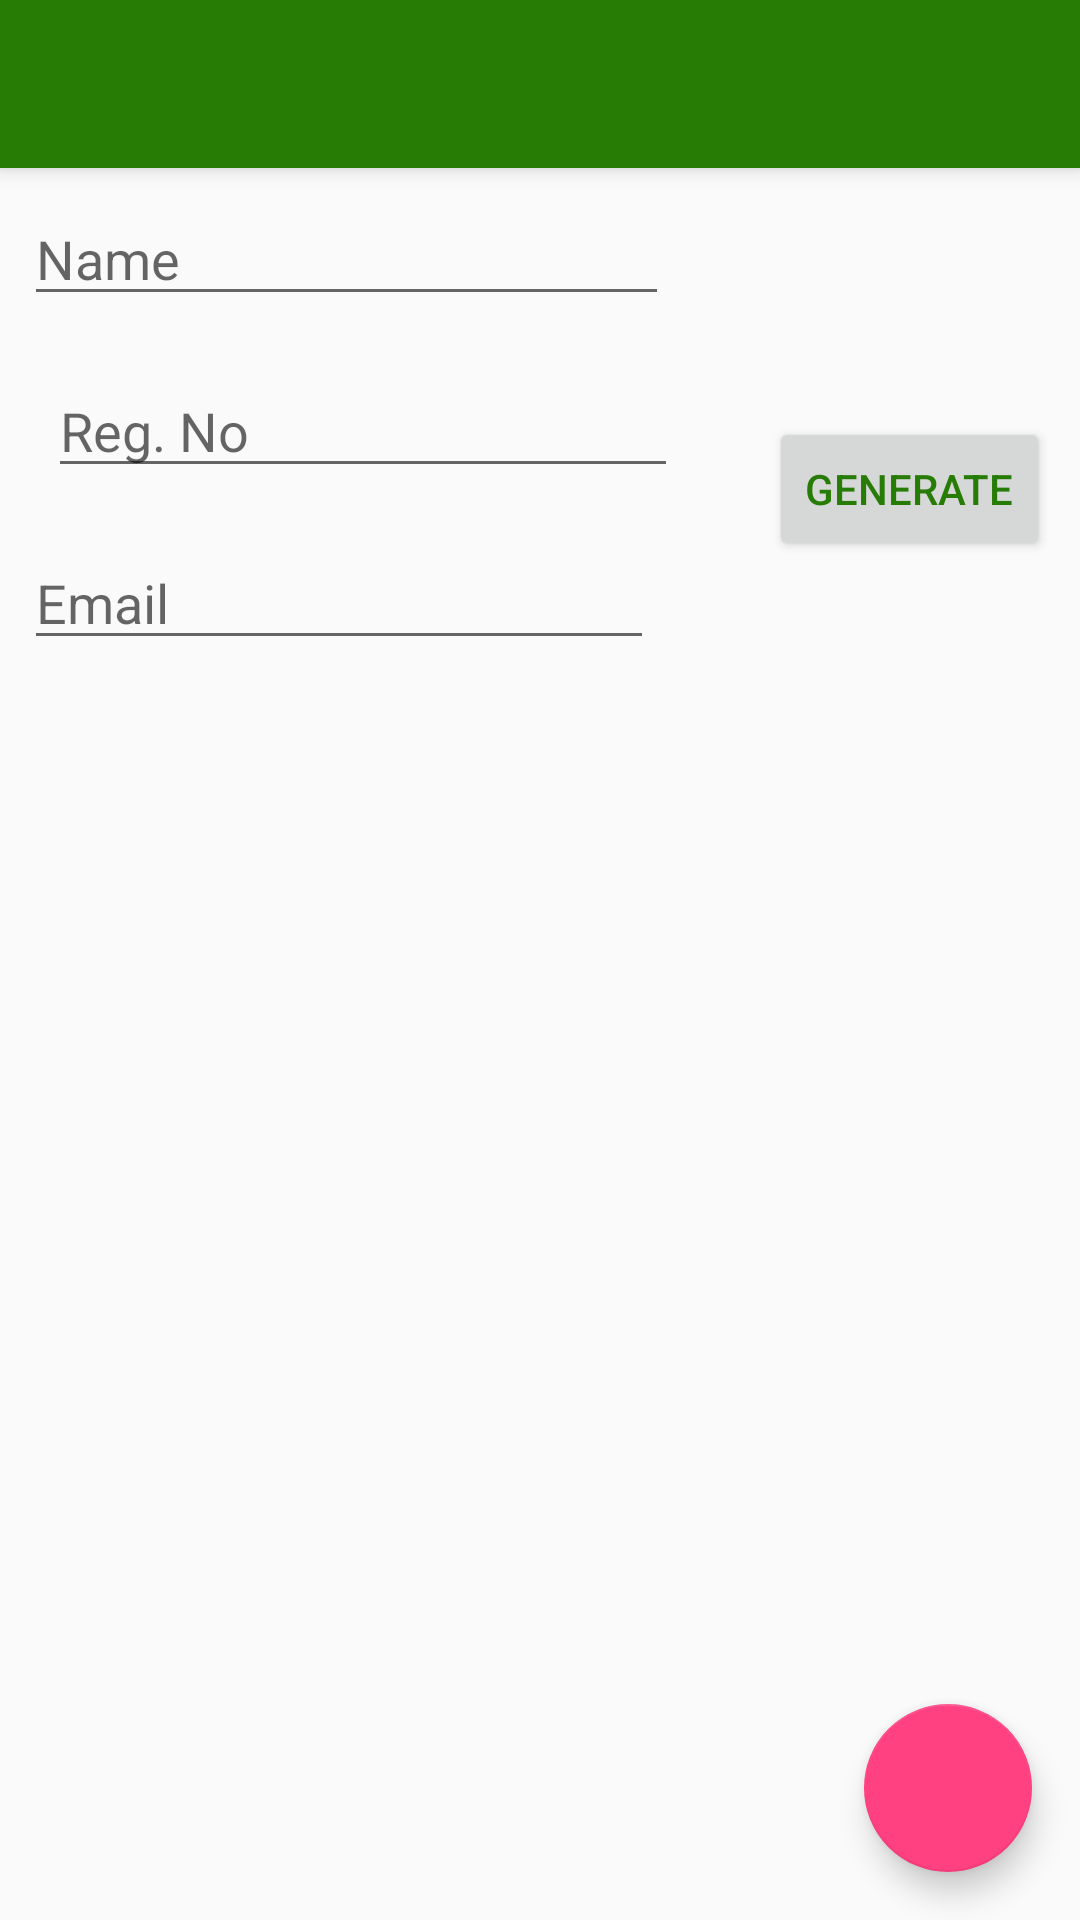

Produce the Android XML layout that renders to this screen, including the resource entries it uses.
<!-- AndroidManifest.xml: activity theme AppTheme.NoActionBar -->
<!-- res/layout/activity_gen.xml -->
<?xml version="1.0" encoding="utf-8"?>
<android.support.design.widget.CoordinatorLayout xmlns:android="http://schemas.android.com/apk/res/android"
    xmlns:app="http://schemas.android.com/apk/res-auto"
    xmlns:tools="http://schemas.android.com/tools"
    android:layout_width="match_parent"
    android:layout_height="match_parent"
    tools:context="com.example.peterr.qrgen.GenActivity">

   


    <android.support.design.widget.AppBarLayout
        android:layout_width="match_parent"
        android:layout_height="wrap_content"
        android:theme="@style/AppTheme.AppBarOverlay">

        <android.support.v7.widget.Toolbar
            android:id="@+id/toolbar"
            android:layout_width="match_parent"
            android:layout_height="?attr/actionBarSize"
            android:background="@color/colorPrimaryDark"
            app:popupTheme="@style/AppTheme.PopupOverlay" />

    </android.support.design.widget.AppBarLayout>

    <include layout="@layout/content_gen" />



    <android.support.design.widget.FloatingActionButton
        android:id="@+id/fab_plus"
        android:layout_width="wrap_content"
        android:layout_height="wrap_content"
        android:layout_gravity="bottom|end"
        android:layout_marginBottom="16dp"
        android:layout_marginRight="@dimen/fab_margin_right"
        android:clickable="true"
        android:elevation="6dp"
        app:pressedTranslationZ="12dp"
        android:backgroundTint="@color/colorAccent"
        android:src="@drawable/ic_action_plus"
        app:layout_constraintBottom_toBottomOf="@+id/activity_main"
        app:layout_constraintRight_toRightOf="@+id/activity_main"
        />



</android.support.design.widget.CoordinatorLayout>
<!-- res/layout/content_gen.xml (included above) -->
<?xml version="1.0" encoding="utf-8"?>
<android.support.constraint.ConstraintLayout xmlns:android="http://schemas.android.com/apk/res/android"
    xmlns:app="http://schemas.android.com/apk/res-auto"
    xmlns:tools="http://schemas.android.com/tools"
    android:layout_width="match_parent"
    android:layout_height="match_parent"
    app:layout_behavior="@string/appbar_scrolling_view_behavior"
    tools:context="com.example.peterr.qrgen.GenActivity"
    tools:showIn="@layout/activity_gen">

    <EditText
        android:id="@+id/RegNo"
        android:layout_width="wrap_content"
        android:layout_height="wrap_content"
        android:layout_margin="8dp"
        android:layout_marginBottom="8dp"
        android:layout_marginStart="8dp"
        android:ems="10"
        android:hint="Reg. No"
        android:inputType="number"
        app:layout_constraintBottom_toTopOf="@+id/email"
        app:layout_constraintStart_toStartOf="@+id/Name"
        app:layout_constraintTop_toBottomOf="@+id/Name" />

    <EditText
        android:id="@+id/Name"
        android:layout_width="215dp"
        android:layout_height="wrap_content"
        android:layout_margin="8sp"
        android:ems="10"
        android:hint="Name"
        android:inputType="textPersonName"
        app:layout_constraintBottom_toTopOf="@+id/RegNo"
        app:layout_constraintStart_toStartOf="parent"
        app:layout_constraintTop_toTopOf="parent" />

    <EditText
        android:id="@+id/email"
        android:layout_width="wrap_content"
        android:layout_height="wrap_content"
        android:layout_margin="8dp"
        android:layout_marginBottom="24dp"
        android:layout_marginStart="8dp"
        android:ems="10"
        android:hint="Email"
        android:inputType="textEmailAddress"
        app:layout_constraintBottom_toTopOf="@+id/linearLayout"
        app:layout_constraintStart_toStartOf="parent"
        app:layout_constraintTop_toBottomOf="@+id/RegNo" />

    <LinearLayout
        android:id="@+id/linearLayout"
        android:layout_width="0dp"
        android:layout_height="0dp"
        android:layout_marginBottom="16dp"
        android:layout_marginEnd="14dp"
        android:layout_marginStart="14dp"
        app:layout_constraintBottom_toBottomOf="parent"
        app:layout_constraintEnd_toEndOf="parent"
        app:layout_constraintStart_toStartOf="parent"
        app:layout_constraintTop_toBottomOf="@+id/email"
        tools:layout_editor_absoluteX="15dp"
        tools:layout_editor_absoluteY="177dp">

        <ImageView
            android:id="@+id/QRview"
            android:layout_width="match_parent"
            android:layout_height="match_parent"
            app:srcCompat="@android:color/darker_gray" />
    </LinearLayout>

    <Button
        android:id="@+id/gen_btn"
        android:layout_width="wrap_content"
        android:layout_height="wrap_content"
        android:text="Generate"
        android:textColor="@color/colorPrimaryDark"
        tools:layout_editor_absoluteX="280dp"
        tools:layout_editor_absoluteY="83dp"
        app:layout_constraintTop_toTopOf="parent"
        android:layout_marginTop="83dp"
        android:layout_marginEnd="10dp"
        app:layout_constraintEnd_toEndOf="parent" />



</android.support.constraint.ConstraintLayout>
<!-- resources referenced by this layout -->
<resources>
  <color name="colorAccent">#ff4081</color>
  <color name="colorPrimaryDark">#277c06</color>
  <dimen name="fab_margin_right">16dp</dimen>
  <style name="AppTheme.AppBarOverlay" parent="ThemeOverlay.AppCompat.Dark.ActionBar" />
  <style name="AppTheme.PopupOverlay" parent="ThemeOverlay.AppCompat.Light" />
  <style name="AppTheme.NoActionBar">
          <item name="windowActionBar">false</item>
          <item name="windowNoTitle">true</item>
      </style>
</resources>
